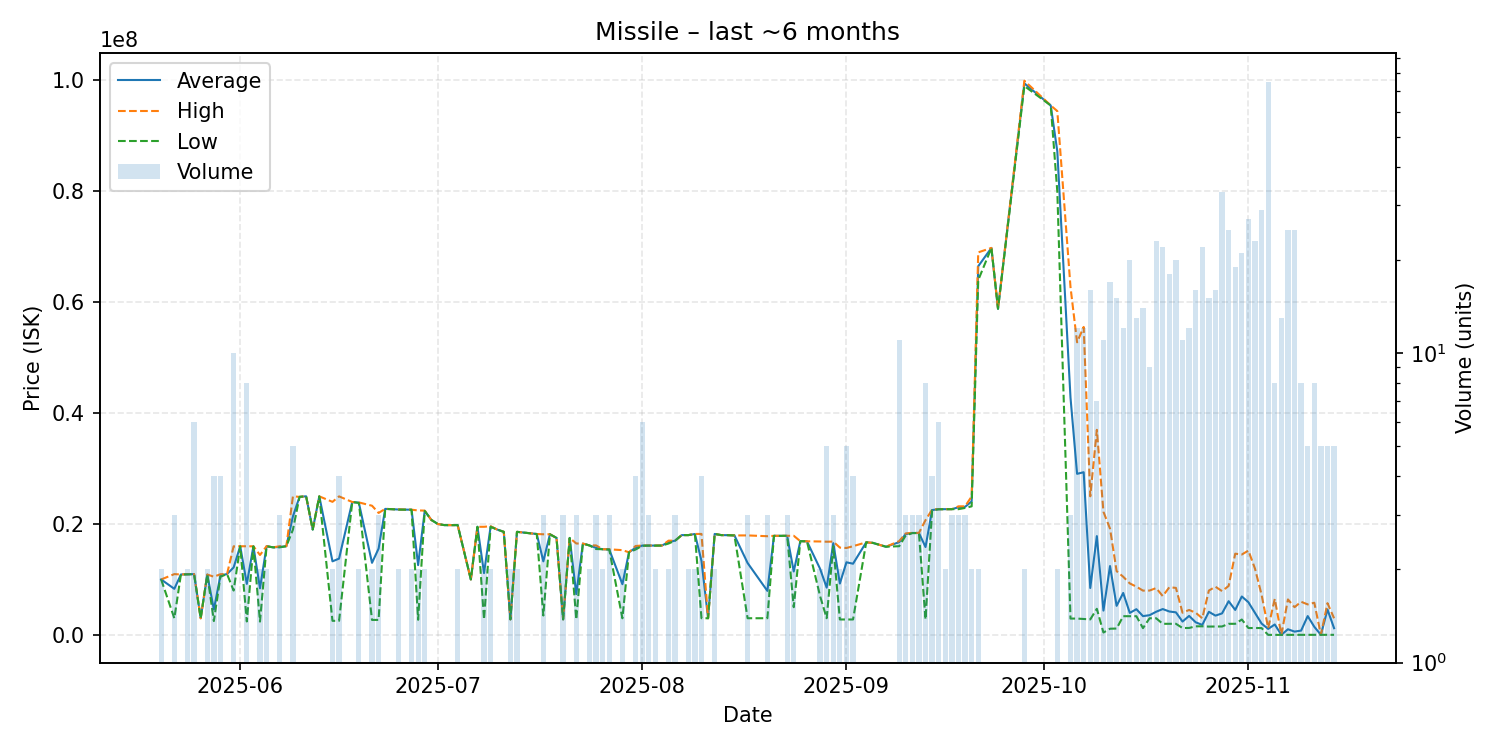

The file beside this chart, header and first rows:
date, average, highest, lowest, order_count, volume
2025-05-20, 9999000, 9999000, 9999000, 2, 2
2025-05-22, 8310000, 10965000, 3000000, 3, 3
2025-05-23, 10900000, 10900000, 10900000, 1, 1
2025-05-24, 10935000, 10940000, 10930000, 2, 2
2025-05-25, 10965000, 10975000, 10945000, 6, 6
2025-05-26, 3000000, 3000000, 3000000, 1, 1
2025-05-27, 10880000, 10890000, 10870000, 2, 2
2025-05-28, 4582500, 10490000, 2500000, 4, 4
2025-05-29, 10722500, 10950000, 10495000, 4, 4
2025-05-30, 10980000, 10980000, 10980000, 1, 1
2025-05-31, 12171000, 15980000, 7996000, 7, 10
2025-06-01, 15990000, 15990000, 15990000, 1, 1
2025-06-02, 9196250, 15975000, 2425000, 7, 8
2025-06-03, 15980000, 15980000, 15980000, 1, 1
2025-06-04, 8405500, 14410000, 2401000, 2, 2
2025-06-05, 15995000, 16000000, 15990000, 2, 2
2025-06-06, 15790000, 15790000, 15790000, 1, 1
2025-06-07, 15863333, 16000000, 15795000, 3, 3
2025-06-08, 16000000, 16000000, 16000000, 1, 1
2025-06-09, 21392000, 25000000, 18990000, 4, 5
2025-06-10, 24900000, 24900000, 24900000, 1, 1
2025-06-11, 25000000, 25000000, 25000000, 1, 1
2025-06-12, 19000000, 19000000, 19000000, 1, 1
2025-06-13, 24990000, 24990000, 24990000, 1, 1
2025-06-15, 13270000, 24000000, 2540000, 2, 2
2025-06-16, 13763000, 24985000, 2541000, 3, 4
2025-06-18, 23970000, 23970000, 23970000, 1, 1
2025-06-19, 23850000, 23900000, 23800000, 2, 2
2025-06-21, 13000500, 23300000, 2701000, 2, 2
2025-06-22, 15568333, 22000000, 2705000, 3, 3
2025-06-23, 22730000, 22730000, 22730000, 1, 1
2025-06-24, 22680000, 22680000, 22680000, 1, 1
2025-06-25, 22620000, 22640000, 22600000, 2, 2
2025-06-27, 22580000, 22580000, 22580000, 2, 2
2025-06-28, 12588500, 22450000, 2727000, 2, 2
2025-06-29, 22385000, 22420000, 22350000, 2, 2
2025-06-30, 20740000, 20740000, 20740000, 1, 1
2025-07-01, 20000000, 20000000, 20000000, 1, 1
2025-07-02, 19800000, 19800000, 19800000, 1, 1
2025-07-04, 19800000, 19800000, 19800000, 2, 2
2025-07-06, 10000000, 10000000, 10000000, 1, 1
2025-07-07, 19500000, 19500000, 19500000, 1, 1
2025-07-08, 11151000, 19500000, 2802000, 2, 2
2025-07-09, 19550000, 19600000, 19500000, 2, 2
2025-07-10, 19000000, 19000000, 19000000, 1, 1
2025-07-11, 18590000, 18590000, 18590000, 1, 1
2025-07-12, 2803000, 2803000, 2803000, 1, 2
2025-07-13, 18590000, 18590000, 18590000, 2, 2
2025-07-16, 18200000, 18200000, 18200000, 1, 1
2025-07-17, 13266667, 18150000, 3500000, 3, 3
2025-07-18, 18150000, 18150000, 18150000, 1, 1
2025-07-19, 17490000, 17490000, 17490000, 1, 1
2025-07-20, 2803000, 2803000, 2803000, 1, 3
2025-07-21, 17490000, 17490000, 17490000, 1, 1
2025-07-22, 7366667, 16490000, 2805000, 2, 3
2025-07-23, 16470000, 16470000, 16470000, 1, 1
2025-07-24, 16140000, 16140000, 16140000, 2, 2
2025-07-25, 15706667, 16140000, 15490000, 3, 3
2025-07-26, 15445000, 15450000, 15440000, 2, 2
2025-07-27, 15413333, 15440000, 15400000, 3, 3
... 94 more rows
